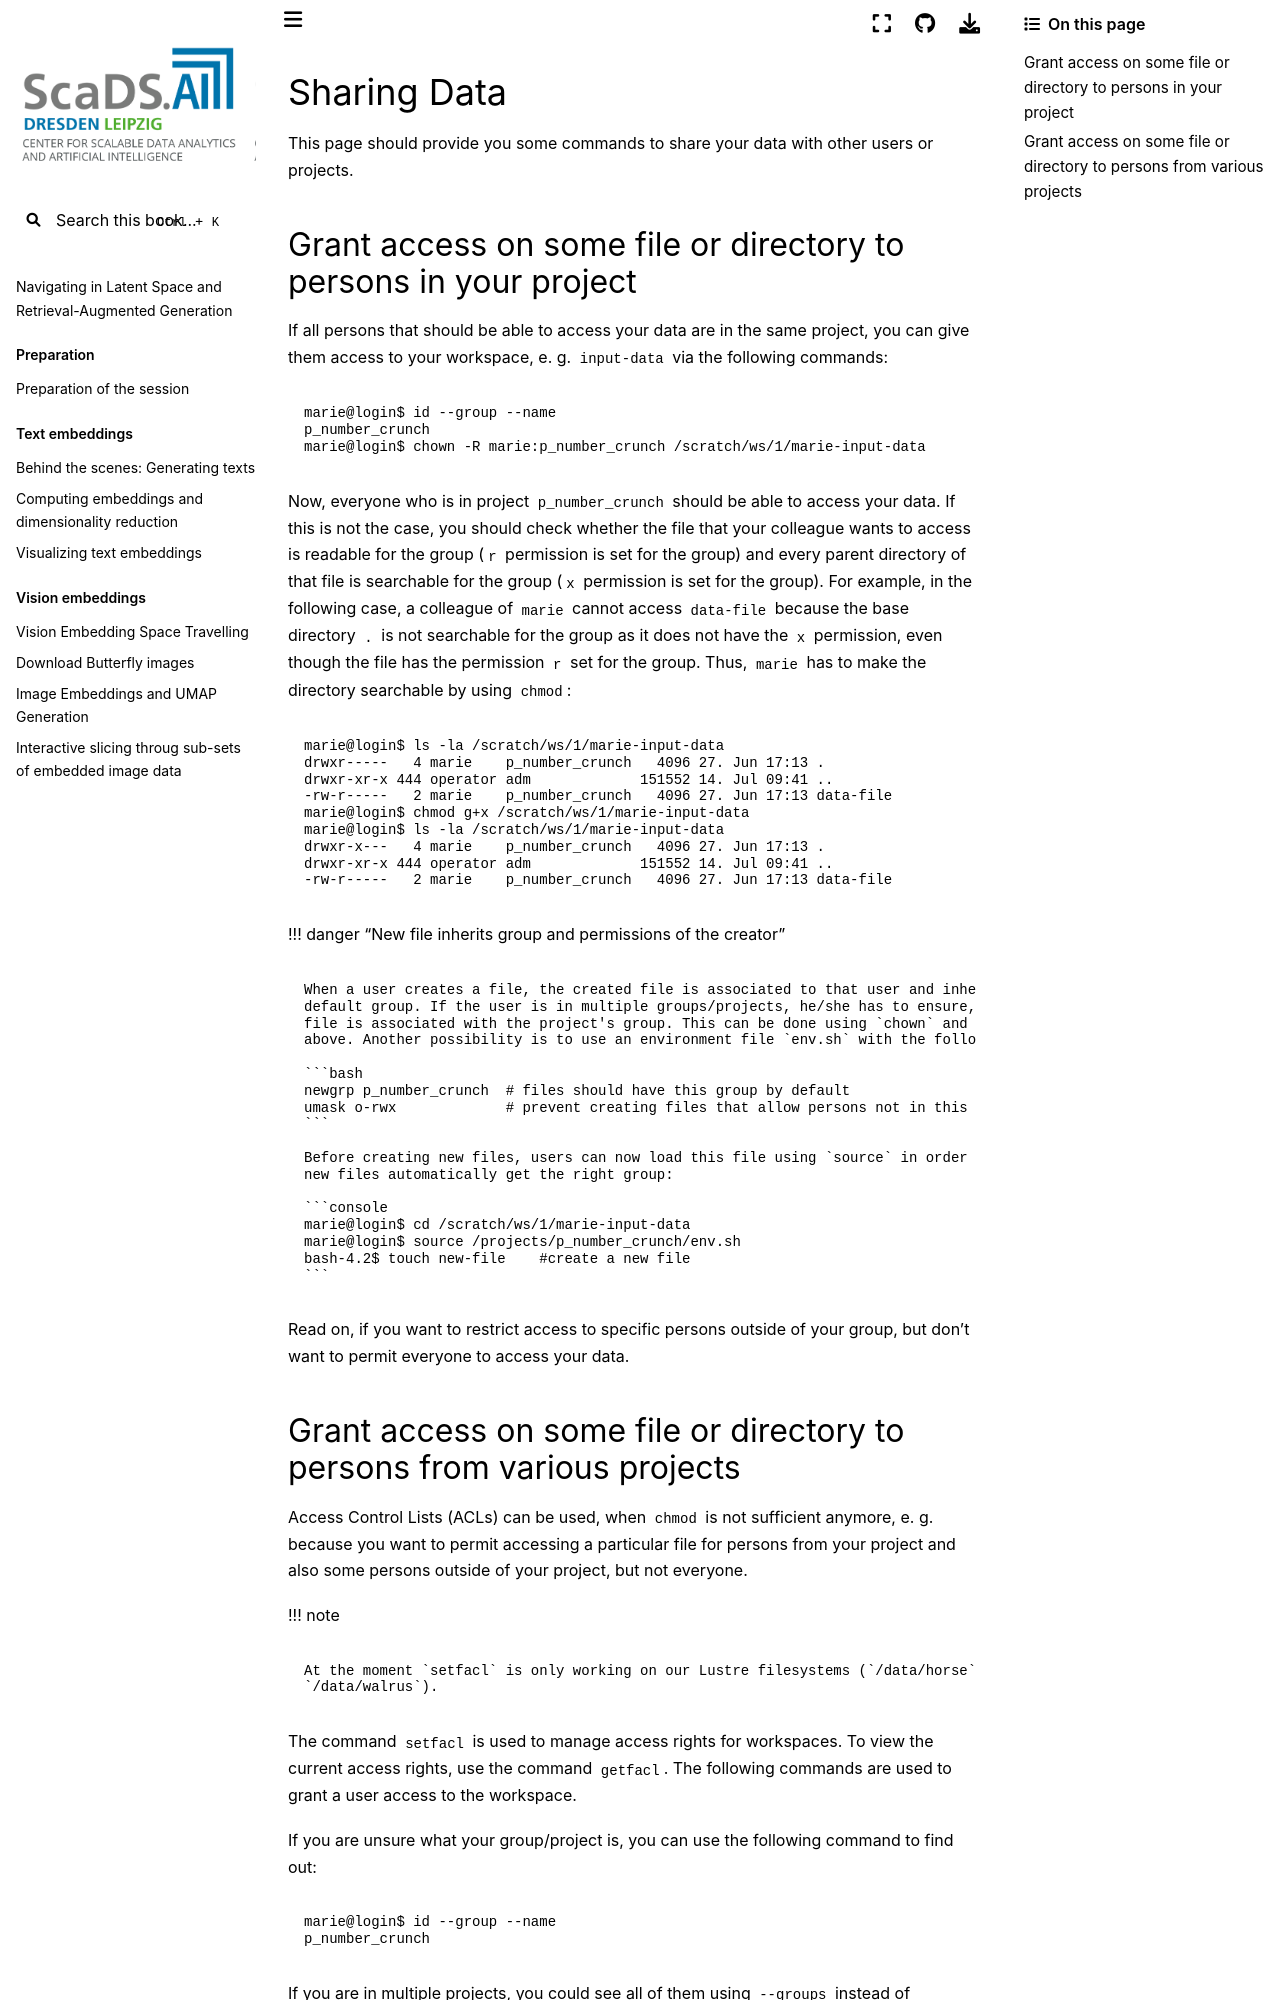

repository: ScaDS/rag-2026 · page: 04_rag_advanced/hpc-compendium/doc.zih.tu-dresden.de/docs/data_lifecycle/data_sharing.html · generator: jekyll

# Sharing Data

This page should provide you some commands to share your data with other users or projects.

## Grant access on some file or directory to persons in your project

If all persons that should be able to access your data are in the same project, you can give them
access to your workspace, e. g. `input-data` via the following commands:

```console
marie@login$ id --group --name
p_number_crunch
marie@login$ chown -R marie:p_number_crunch /scratch/ws/1/marie-input-data
```

Now, everyone who is in project `p_number_crunch` should be able to access your data. If this is not
the case, you should check whether the file that your colleague wants to access is readable for the
group (`r` permission is set for the group) and every parent directory of that file is searchable
for the group (`x` permission is set for the group). For example, in the following case, a colleague
of `marie` cannot access `data-file` because the base directory `.` is not searchable for the group
as it does not have the `x` permission, even though the file has the permission `r` set for the
group. Thus, `marie` has to make the directory searchable by using `chmod`:

```console
marie@login$ ls -la /scratch/ws/1/marie-input-data
drwxr-----   4 marie    p_number_crunch   4096 27. Jun 17:13 .
drwxr-xr-x 444 operator adm             151552 14. Jul 09:41 ..
-rw-r-----   2 marie    p_number_crunch   4096 27. Jun 17:13 data-file
marie@login$ chmod g+x /scratch/ws/1/marie-input-data
marie@login$ ls -la /scratch/ws/1/marie-input-data
drwxr-x---   4 marie    p_number_crunch   4096 27. Jun 17:13 .
drwxr-xr-x 444 operator adm             151552 14. Jul 09:41 ..
-rw-r-----   2 marie    p_number_crunch   4096 27. Jun 17:13 data-file
```

!!! danger "New file inherits group and permissions of the creator"

    When a user creates a file, the created file is associated to that user and inherits the user's
    default group. If the user is in multiple groups/projects, he/she has to ensure, that the new
    file is associated with the project's group. This can be done using `chown` and `chmod` as shown
    above. Another possibility is to use an environment file `env.sh` with the following content:

    ```bash
    newgrp p_number_crunch  # files should have this group by default
    umask o-rwx             # prevent creating files that allow persons not in this group (a.k.a. others) to read, write or execute something
    ```

    Before creating new files, users can now load this file using `source` in order to ensure that
    new files automatically get the right group:

    ```console
    marie@login$ cd /scratch/ws/1/marie-input-data
    marie@login$ source /projects/p_number_crunch/env.sh
    bash-4.2$ touch new-file    #create a new file
    ```

Read on, if you want to restrict access to specific persons outside of your group, but don't want to
permit everyone to access your data.
